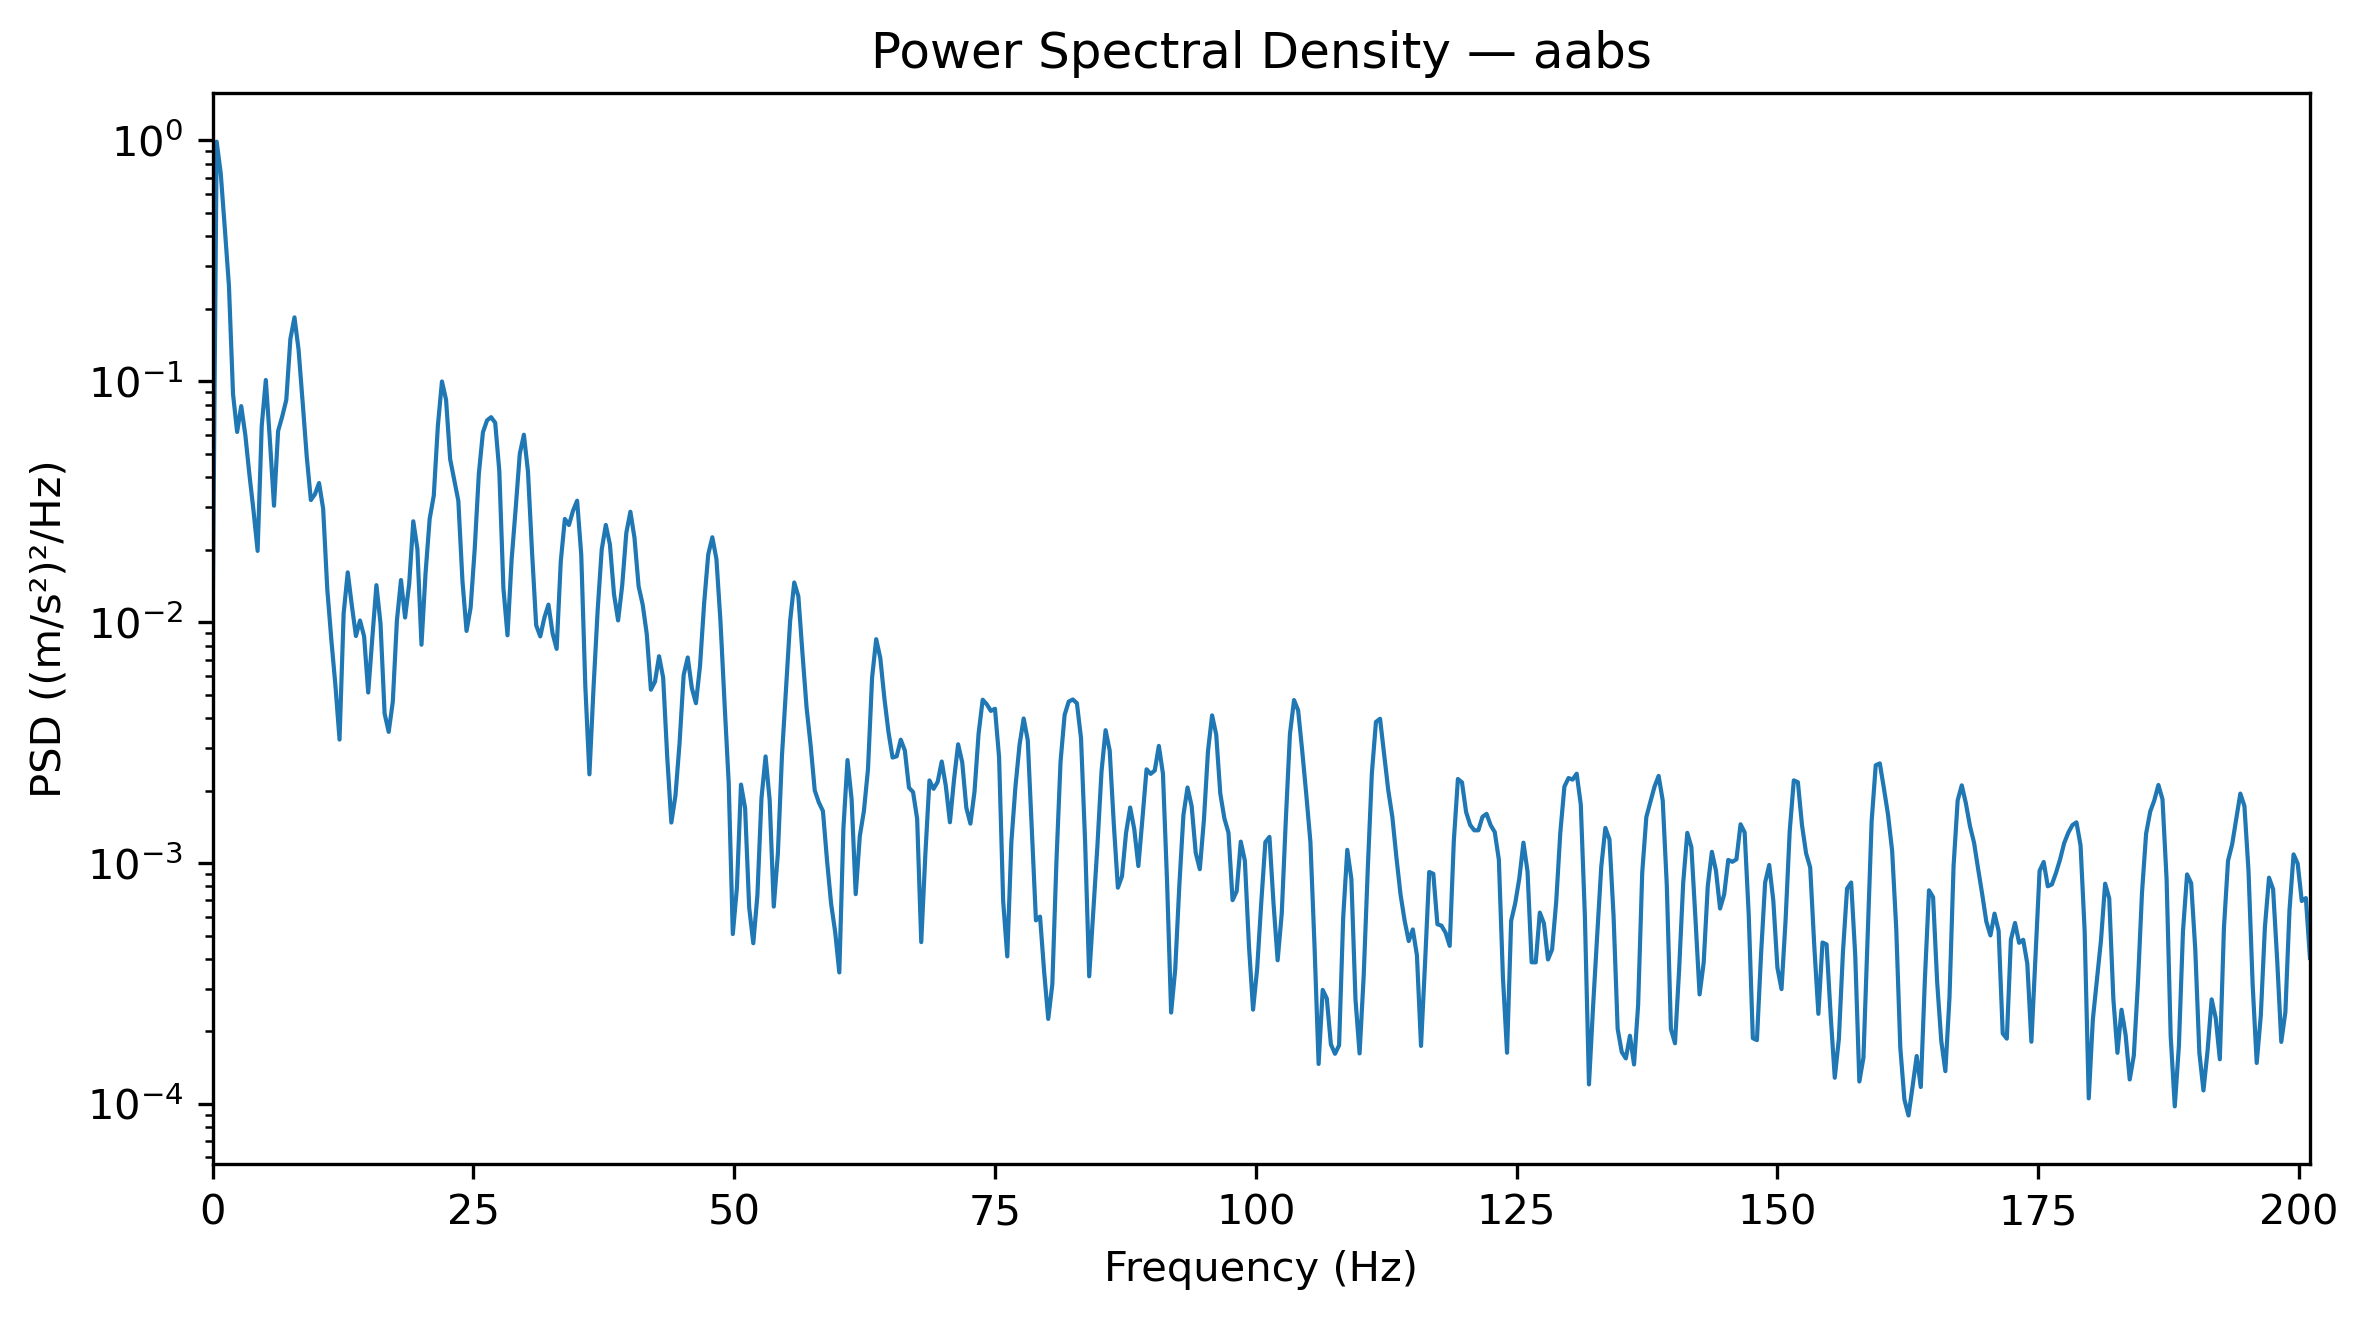

Data behind this chart, as committed beside it:
Frequency_Hz, PSD_(m_s2)^2_per_Hz
0.0, 0.008818
0.3927, 0.9881
0.7854, 0.7292
1.178, 0.43
1.571, 0.2493
1.963, 0.08842
2.356, 0.06164
2.749, 0.0789
3.141, 0.0599
3.534, 0.04098
3.927, 0.02905
4.319, 0.01978
4.712, 0.06519
5.105, 0.1013
5.497, 0.05693
5.89, 0.03045
6.283, 0.06217
6.675, 0.07136
7.068, 0.08371
7.461, 0.15
7.854, 0.1843
8.246, 0.1352
8.639, 0.08161
9.032, 0.04856
9.424, 0.03214
9.817, 0.034
10.21, 0.03783
10.6, 0.02957
10.99, 0.01377
11.39, 0.008447
11.78, 0.005451
12.17, 0.003257
12.57, 0.01087
12.96, 0.01611
13.35, 0.01174
13.74, 0.008767
14.14, 0.01017
14.53, 0.008725
14.92, 0.005107
15.31, 0.008608
15.71, 0.01425
16.1, 0.009885
16.49, 0.004177
16.89, 0.003506
17.28, 0.004675
17.67, 0.01015
18.06, 0.01497
18.46, 0.01046
18.85, 0.01445
19.24, 0.02625
19.63, 0.02019
20.03, 0.008065
20.42, 0.01601
20.81, 0.02686
21.2, 0.03349
21.6, 0.06526
21.99, 0.09986
22.38, 0.08389
22.78, 0.04756
23.17, 0.03906
... 453 more rows
